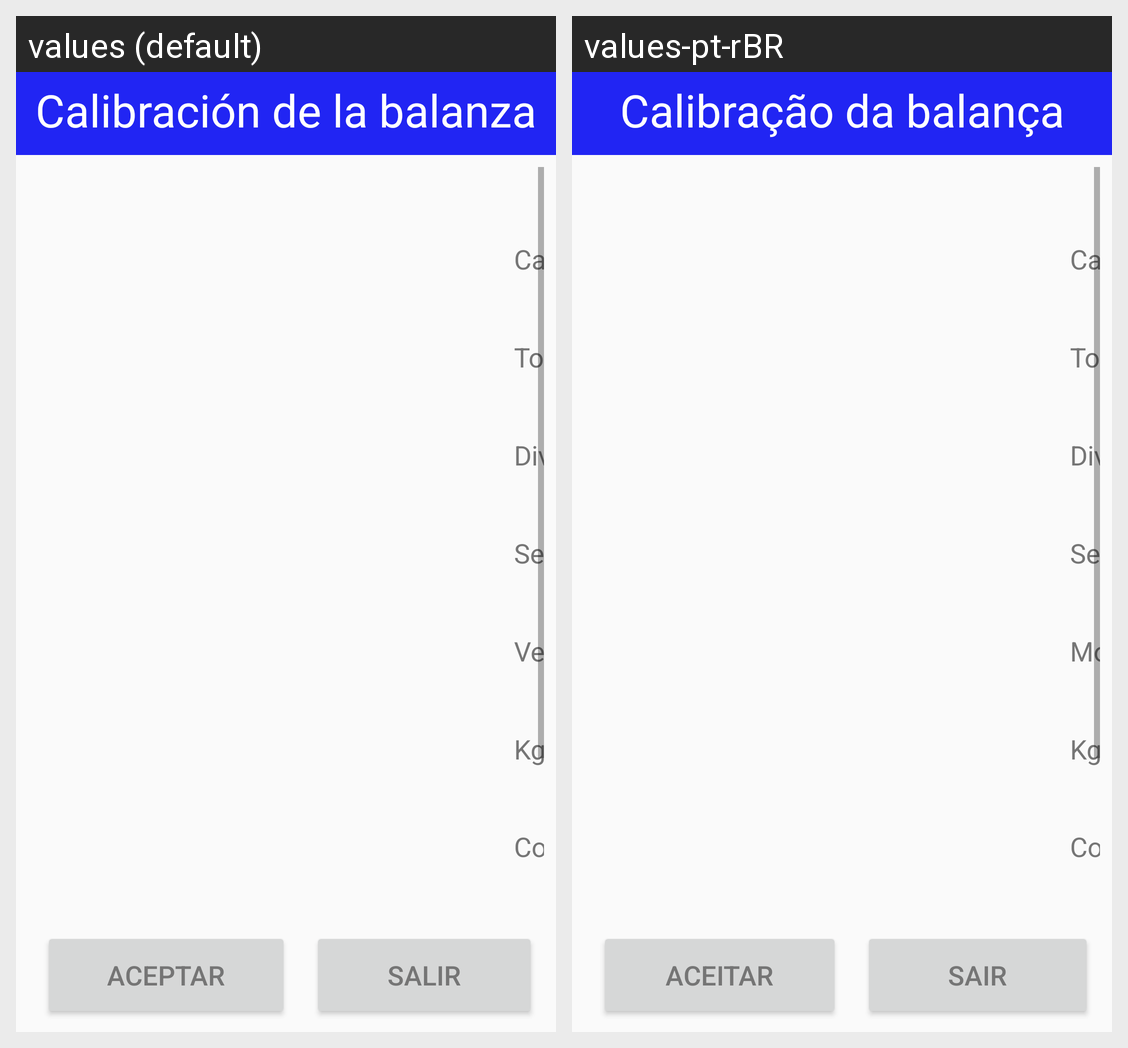

Strings drawn on this Android screen and how each of the app's shown locales translates them:
Android screen res/layout/dialogo_calibracion.xml rendered under 2 locales, left to right: values (default), values-pt-rBR. Device: Nexus 5 (rendered at 1080×1920; each locale shown at half size, 540×960, under a caption strip naming it); theme MaterialTema.
Strings drawn on this screen, with the default value and each locale's value (text and hints the layout hard-codes, and strings that could not be matched under every locale, appear in the picture but are not listed):

titulo_calibracion
  values: Calibración de la balanza
  values-pt-rBR: Calibração da balança

dialgo_aceptar
  values: Aceptar
  values-pt-rBR: Aceitar

dialgo_cancelar
  values: Salir
  values-pt-rBR: Sair

calibracion_peso_maximo
  values: Capacidad máxima :
  values-pt-rBR: Capacidade máxima :

calibracion_celdas
  values: Total de Celdas :
  values-pt-rBR: Total de Céludas :

calibracion_division
  values: División mínima :
  values-pt-rBR: Divisão mínima :

calibracion_sensibilidad
  values: Sensibilidad :
  values-pt-rBR: Sensibilidade :

calibracion_ventana
  values: Ventana movil :
  values-pt-rBR: Mobile jan :

calibracion_kg_filtro
  values: Kg de filtro :
  values-pt-rBR: Kg de filtro :

calibracion_conversiones
  values: Conversiones :
  values-pt-rBR: Conversões :
